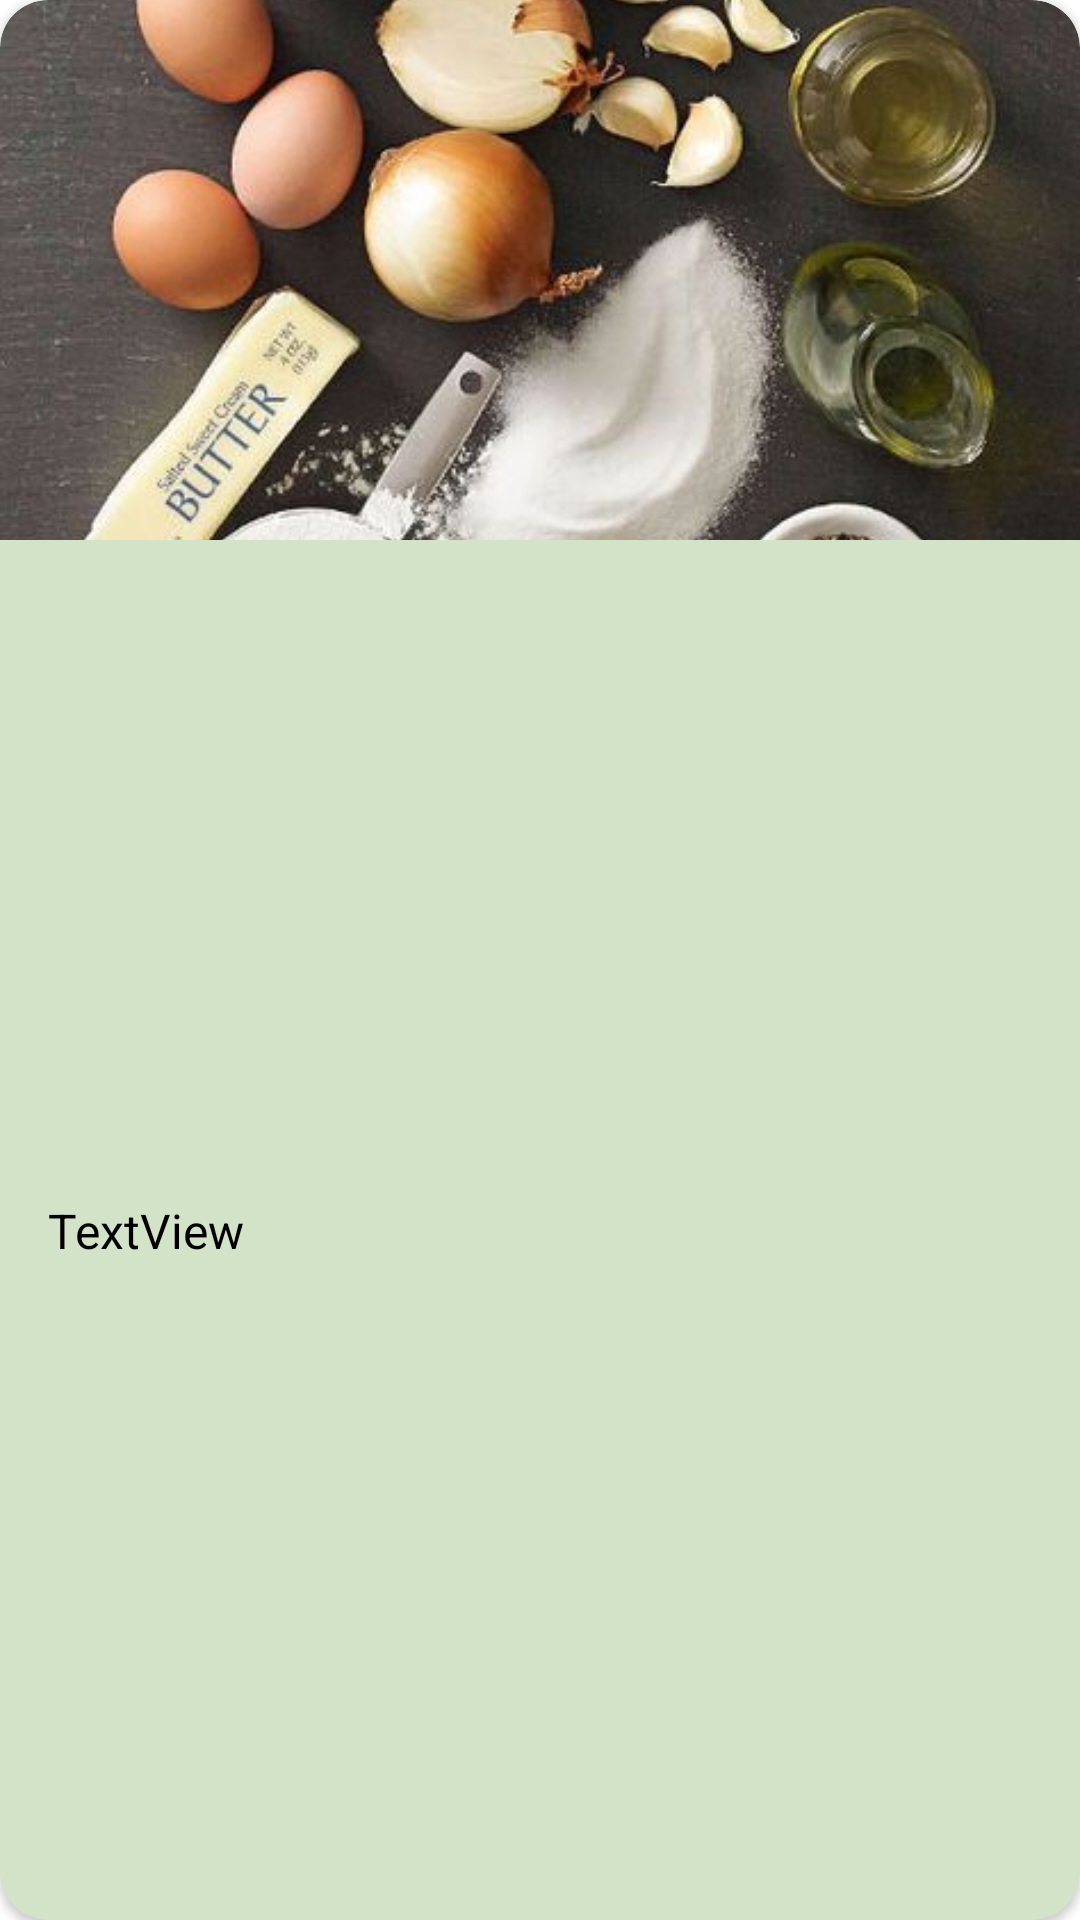

The Android layout XML behind this screen, and the referenced resources:
<!-- AndroidManifest.xml: application theme Theme.FoodPlannerApp -->
<!-- res/layout/meal_layout.xml -->
<?xml version="1.0" encoding="utf-8"?>
<androidx.cardview.widget.CardView xmlns:android="http://schemas.android.com/apk/res/android"
    xmlns:app="http://schemas.android.com/apk/res-auto"
    xmlns:tools="http://schemas.android.com/tools"
    android:id="@+id/element"
    android:layout_width="170dp"
    android:layout_height="wrap_content"
    android:layout_marginStart="8dp"
    android:layout_marginEnd="1dp"
    android:layout_marginRight="8dp"
    android:layout_marginBottom="16dp"
    android:background="@color/lightGreen"
    android:backgroundTint="@color/lightGreen"
    android:elevation="16dp"
    app:cardCornerRadius="16dp"
    app:layout_constraintEnd_toEndOf="parent"
    app:layout_constraintStart_toStartOf="parent"
    app:layout_constraintTop_toTopOf="parent">

    <androidx.constraintlayout.widget.ConstraintLayout
        android:id="@+id/planConstrainLayout"
        android:layout_width="match_parent"
        android:layout_height="match_parent">

        <com.google.android.material.imageview.ShapeableImageView
            android:id="@+id/searchImage"
            android:layout_width="0dp"
            android:layout_height="180dp"
            android:scaleType="centerCrop"
            android:src="@drawable/ingredient"
            app:layout_constraintEnd_toEndOf="parent"
            app:layout_constraintStart_toStartOf="parent"
            app:layout_constraintTop_toTopOf="parent"
            app:shapeAppearance="@style/ImageViewShapeAppearance" />


        <Button
            android:id="@+id/favButton"
            style="?attr/materialIconButtonFilledStyle"
            android:layout_width="wrap_content"
            android:layout_height="wrap_content"
            android:layout_marginTop="8dp"
            android:layout_marginEnd="8dp"
            android:backgroundTint="@color/lightGreen"
            android:button="@drawable/fav_icon"
            android:contentDescription=""
            app:icon="@drawable/favorite"
            app:iconSize="16dp"
            app:iconTint="@color/darkGreen"
            app:layout_constraintEnd_toEndOf="parent"
            app:layout_constraintTop_toTopOf="parent" />
        
        
        
        
        
        
        
        
        
        
        

        <TextView
            android:id="@+id/searchName"
            android:layout_width="wrap_content"
            android:layout_height="wrap_content"
            android:layout_marginStart="16dp"
            android:layout_marginTop="16dp"
            android:layout_marginBottom="16dp"
            android:text="TextView"
            android:textColor="@color/black"
            android:textSize="16sp"
            android:textStyle="normal"
            app:layout_constraintBottom_toBottomOf="parent"
            app:layout_constraintStart_toStartOf="parent"
            app:layout_constraintTop_toBottomOf="@+id/searchImage" />

    </androidx.constraintlayout.widget.ConstraintLayout>
</androidx.cardview.widget.CardView>
<!-- resources referenced by this layout -->
<resources>
  <color name="black">#FF000000</color>
  <color name="darkGreen">#285430</color>
  <color name="lightGreen">#D2E3C8</color>
  <!-- drawable fav_icon (drawable) -->
  <?xml version="1.0" encoding="utf-8"?>
  <selector xmlns:android="http://schemas.android.com/apk/res/android">
      <item android:drawable="@drawable/favorite" android:state_checked="false" />
      <item android:drawable="@drawable/favorite_filled" android:state_checked="true" />
      <item android:drawable="@drawable/favorite" />
  </selector>
  <!-- drawable icon_shape (drawable) -->
  <?xml version="1.0" encoding="utf-8"?>
  <shape xmlns:android="http://schemas.android.com/apk/res/android"
      android:shape="rectangle">
      <solid android:color="@color/white" /> 
      <corners android:radius="32dp" /> 
  </shape>
  <!-- drawable ingredient: jpg bitmap (drawable, 48720 bytes) -->
  <style name="ImageViewShapeAppearance" parent="">
          <item name="cornerFamilyTopLeft">rounded</item>
          <item name="cornerFamilyTopRight">rounded</item>
          <item name="cornerSizeTopLeft">16dp</item>
          <item name="cornerSizeTopRight">16dp</item>
      </style>
  <style name="Theme.FoodPlannerApp" parent="Base.Theme.FoodPlannerApp" />
  <color name="white">#FFFFFFFF</color>
  <style name="Base.Theme.FoodPlannerApp" parent="Theme.Material3.DayNight.NoActionBar">
          <item name="android:windowBackground">#FFFFFF</item>
  
          <item name="android:colorButtonNormal">@color/darkGreen</item>
          <item name="android:statusBarColor">@color/darkGreen</item>
          <item name="bottomAppBarStyle">@style/BottomNavigationViewStyle</item>
          <item name="android:textColor">@color/darkGreen</item>
          
          
      </style>
  <style name="BottomNavigationViewStyle">
          <item name="android:background">#DBE7C9</item>
          <item name="itemIconTint">#285430</item>
      </style>
</resources>
